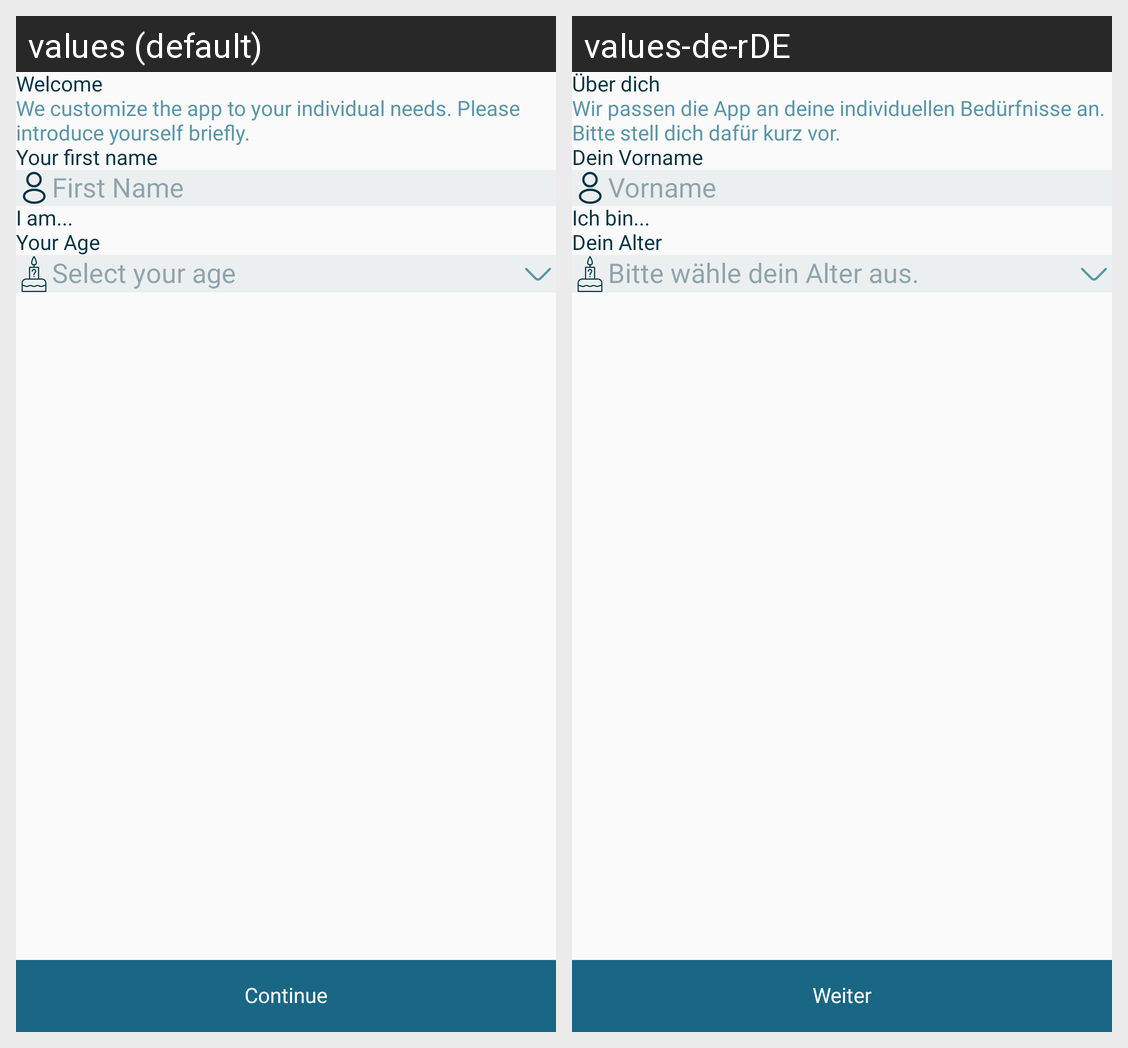

For this localized Android screen grid, give each drawn string resource with its value in every locale shown.
Android screen res/layout/fragment_personal_details.xml rendered under 2 locales, left to right: values (default), values-de-rDE. Device: Nexus 5 (rendered at 1080×1920; each locale shown at half size, 540×960, under a caption strip naming it); theme Theme.HighMindEnergy.
Strings drawn on this screen, with the default value and each locale's value (text and hints the layout hard-codes, and strings that could not be matched under every locale, appear in the picture but are not listed):

personal_details
  values: Welcome
  values-de-rDE: Über dich

please_enter_your_personal_details
  values: We customize the app to your individual needs. Please introduce yourself briefly.
  values-de-rDE: Wir passen die App an deine individuellen Bedürfnisse an. Bitte stell dich dafür kurz vor.

enter_your_first_name
  values: Your first name
  values-de-rDE: Dein Vorname

first_name
  values: First Name
  values-de-rDE: Vorname

select_your_gender
  values: I am...
  values-de-rDE: Ich bin...

your_age
  values: Your Age
  values-de-rDE: Dein Alter

select_your_age
  values: Select your age
  values-de-rDE: Bitte wähle dein Alter aus.

conti
  values: Continue
  values-de-rDE: Weiter
